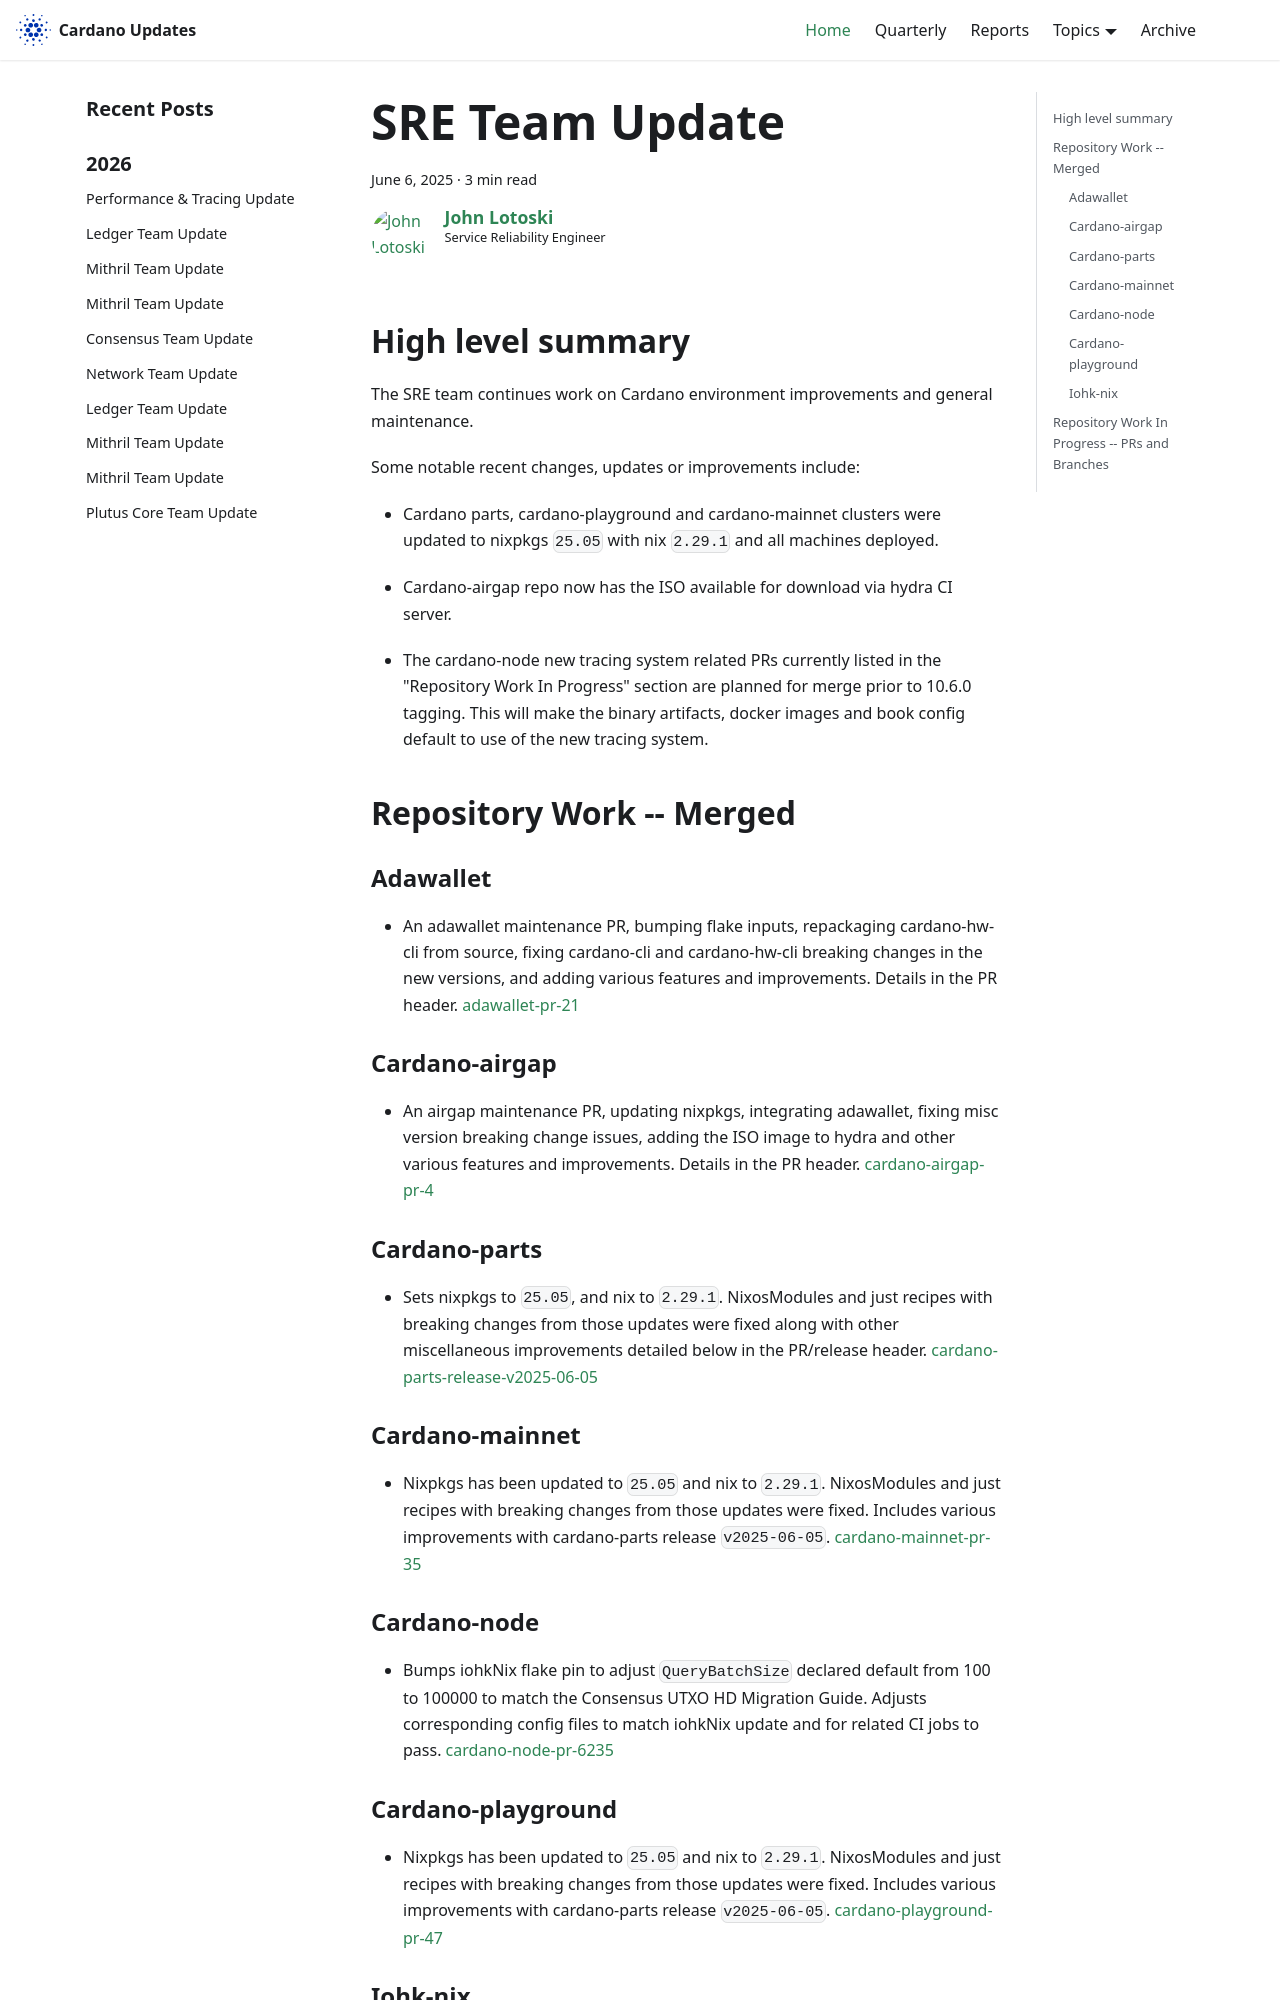

repository: IntersectMBO/cardano-updates · page: 2025-06-06-sre/index.html · generator: docusaurus

---
title: SRE Team Update
slug: 2025-06-06-sre
authors: johnalotoski
tags: [sre]
hide_table_of_contents: false
---

## High level summary

The SRE team continues work on Cardano environment improvements and general maintenance.

Some notable recent changes, updates or improvements include:

* Cardano parts, cardano-playground and cardano-mainnet clusters were
updated to nixpkgs `25.05` with nix `2.29.1` and all machines deployed.

* Cardano-airgap repo now has the ISO available for download via hydra CI
server.

* The cardano-node new tracing system related PRs currently listed in the
"Repository Work In Progress" section are planned for merge prior to 10.6.0
tagging.  This will make the binary artifacts, docker images and book config
default to use of the new tracing system.


## Repository Work -- Merged

### Adawallet
* An adawallet maintenance PR, bumping flake inputs, repackaging cardano-hw-cli
  from source, fixing cardano-cli and cardano-hw-cli breaking changes in the new
  versions, and adding various features and improvements.  Details in the PR
  header.
  [adawallet-pr-21](https://github.com/input-output-hk/adawallet/pull/21)


### Cardano-airgap
* An airgap maintenance PR, updating nixpkgs, integrating adawallet, fixing
  misc version breaking change issues, adding the ISO image to hydra and other
  various features and improvements.  Details in the PR header.
  [cardano-airgap-pr-4](https://github.com/IntersectMBO/cardano-airgap/pull/4)


### Cardano-parts
* Sets nixpkgs to `25.05`, and nix to `2.29.1`. NixosModules and just recipes
  with breaking changes from those updates were fixed along with other
  miscellaneous improvements detailed below in the PR/release header.
  [cardano-parts-release-v2025-06-05](https://github.com/input-output-hk/cardano-parts/releases/tag/v2025-06-05)


### Cardano-mainnet
* Nixpkgs has been updated to `25.05` and nix to `2.29.1`. NixosModules and
  just recipes with breaking changes from those updates were fixed.
  Includes various improvements with cardano-parts release `v2025-06-05`.
  [cardano-mainnet-pr-35](https://github.com/input-output-hk/cardano-mainnet/pull/35)
